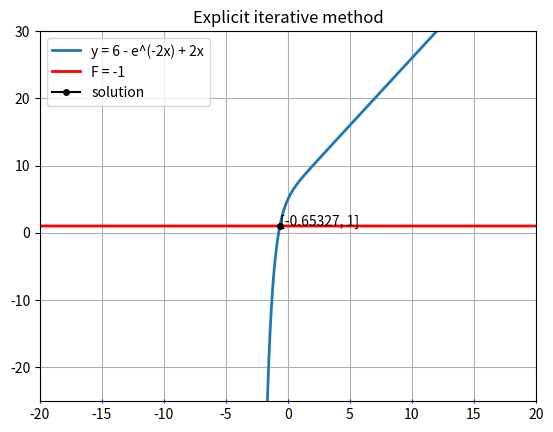

Reproduce this figure in Python.
import matplotlib.pyplot as plt
import numpy as np

EPS = 0.001
F = 1
t = 0.1 #magic number

def func(x, F):
    return 6 - np.exp(-2 * x) + 2 * x - F

def explicit(equation, x0, F, eps):
    def _expl_on_step(eq, x_prev, F):
        return x_prev - t * eq(x_prev, F)
    
    x_prev = x0
    x = _expl_on_step(equation, x_prev, F)
    iter = 0
    while np.abs(x - x_prev) > eps:
        x_prev = x
        x = _expl_on_step(equation, x_prev, F)
        iter += 1
    return x, iter


def main():
    start_values = np.array([0.1, 0.001, 1])
    
    eq_x_list = np.arange(-40, 40, 0.01)
    eq_y_list = np.array([func(x, 0) for x in eq_x_list])

    F_x_list = np.arange(-40, 40, 0.01)
    F_y_list = np.array([F for x in F_x_list])
    
    fig,ax = plt.subplots()
    ax.grid(True)
    ax.tick_params(axis='x', which='major', direction='inout',
                bottom=True, top=False, left=True, right=False, 
                color='b', labelcolor='black',
                labelbottom=True, labeltop=False, labelleft=True, labelright=False)

    plt.title("Explicit iterative method")
    plt.ylim(-25, 30)
    plt.xlim(-20, 20)

    print('########################################\n')
    print("Explicit iteration method\n")
    for x in start_values:
        print('Initial approximation: {0}'.format(x))
        explicit_solution, iterations = explicit(func, x, F, EPS)
        print('Solution: {0:.5f} | Iterations: {1}'.format(explicit_solution, iterations))
        print('Accuracy: {0}'.format(func(explicit_solution, F)))
        print('-----------------------------------------------')
    print('\n########################################')

    plt.plot(eq_x_list, eq_y_list, linewidth=2, label="y = 6 - e^(-2x) + 2x")
    plt.plot(F_x_list, F_y_list, linewidth=2, color='red', label="F = -1")
    
    plt.plot(explicit_solution,
             F,
             marker='o',
             markersize=4,
             color='black',
             label='solution'
    )
    plt.annotate("[{0:.5f}, {1}]".format(explicit_solution, F), (explicit_solution, F))
    plt.legend(loc='best')
    plt.savefig('Explicit.png', dpi=300)
    
if __name__ == '__main__':
    main()    
